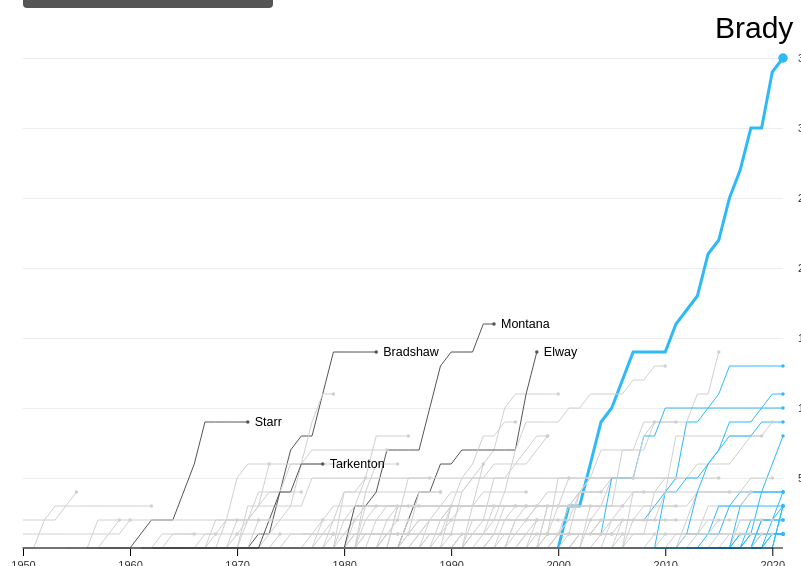
D3 v6 page, settled after 360 driven frames (6 s of simulated time); the page loaded 1 data file(s).


    let width = 800;
    let height = 550;

    let svg = d3.select("body").select("svg")
    let var_state = "year";
    let max_var = "max_year"

    d3.csv("full-stats.csv").then(function (data) {

        data.forEach(function (row) {
            row.year = +row.year 
            row.playoff_wins = +row.playoff_wins
            row.age_year= +row.age_year
        })

        let margin = { top: 50, right: 10, bottom: 10, left: 30 };

        let bold_players = [
            "StarBa00",
            "BradTe00",
            "TarkFr00",
            "MontJo01",
            "ElwaJo00"]

        let x = d3.scaleLinear()
            .domain(d3.extent(data.map(function (d) { return d[var_state] })))
            .range([margin.left, width - margin.right])

        let y = d3.scaleLinear()
            .domain(d3.extent(data.map(function (d) { return d.playoff_wins })))
            .range([height - margin.bottom, margin.top])

        let xAxisSettings = d3.axisBottom(x)
            .tickValues([1950, 1960, 1970, 1980, 1990, 2000, 2010, 2020])
            .tickSize(8)
            .tickFormat(d3.format("d"))
            .tickPadding(5)

        let yAxisSettings = d3.axisRight(y) 
            .tickValues([5, 10, 15, 20, 25, 30, 35])
            .tickSize(width - margin.left - 10)
            .tickPadding(15)

        let xAxisTicks = svg.append("g")
            .attr("class", "x axis")
            .call(xAxisSettings)
            .attr("transform", `translate(0, ${height - margin.bottom})`)

        let yAxisTicks = svg.append("g")
            .attr("class", "y axis")
            .call(yAxisSettings)
            .attr("transform", `translate(${margin.left},0)`)

        let line = d3.line()
            .defined(d => !isNaN(d.playoff_wins))
            .x(function (d) { return x(d[var_state]) })
            .y(function (d) { return y(d.playoff_wins) })

        let grouped_data = d3.group(data, d => d.player_id);

        let line_path = svg.append("g")
            .selectAll(".line")
            .data(grouped_data)
            .join("path")
            .attr("class", function(d) { return "line " +  d[0] })
            .attr("d", function(d) { return line(d[1]) })
            .style("fill", "none")
            .style("stroke", d => { console.log(d)
                if (d[1].slice(-1)[0]["max_year"] == "2021") {
                    return "#2eb9fa"
                } else if (bold_players.indexOf(d[0]) >= 0) {
                    return "#555555"
                } else {
                    return "#d0d0d0"
                }
            })
            .style("stroke-width", d => {
                if(d[0] == "BradTo00") {
                    return "3px"
                } else {
                    return "1px"
                }
            })
        
        // code referenced at https://stackoverflow.com/questions/38235240/adding-dots-to-d3-js-graph
        let circles = svg.selectAll("circles")
            .data(grouped_data)
            .enter()
            .filter(function(d) { return (d[1].slice(-1)[0]["max_wins"]) > 0 } )
            .append("circle")
            .attr("fill", d => {
                if (d[1].slice(-1)[0]["max_year"] == "2021") {
                    return "#2eb9fa"
                } else if (bold_players.indexOf(d[0]) >= 0) {
                    return "#555555"
                } else {
                    return "#d0d0d0"
                }
            })
            .attr("r", d => {
                if (d[0] == "BradTo00") {
                    return 4.75
                } else {
                    return 1.75
                }
            })
            .attr("stroke", "none")
            .attr("cx", function(d) {return x(d[1].slice(-1)[0][max_var]) })
            .attr("cy", function(d) { return y(d[1].slice(-1)[0]["max_wins"]) })

        let names = svg.selectAll("names")
            .data(grouped_data)
            .enter()
            .filter(function(d) { return (bold_players.indexOf(d[0]) >= 0) })
            .append("text")
            .attr("x", d => { return x(d[1].slice(-1)[0][max_var]) + 7})
            .attr("y", d => { return y(d[1].slice(-1)[0]["max_wins"]) + 4})
            .text(function(d) { return d[1].slice(-1)[0]["last_name"]})
            .attr("class", "label")

        let brady = svg.selectAll("brady")
            .data(grouped_data)
            .enter()
            .filter(function(d) { return d[0] == "BradTo00" })
            .append("text")
            .attr("x", d => { return x(d[1].slice(-1)[0][max_var]) -68})
            .attr("y", d => { return y(d[1].slice(-1)[0]["max_wins"]) - 20})
            .text(function(d) { return d[1].slice(-1)[0]["last_name"]})
            .attr("class", "bradyLabel")

        let button = d3.select(".change-btn").on("click", update)

        function update() {
            if (var_state == "year") {
                var_state = "age_year"
                max_var = "max_age"
                button.html("Switch to Year")
                xAxisSettings
                    .tickValues([25, 30, 35, 40])
            } else {
                var_state = "year"
                max_var = "max_year"
                button.html("Switch to Age")
                xAxisSettings
                    .tickValues([1950, 1960, 1970, 1980, 1990, 2000, 2010, 2020])
            }

            var t = d3.transition()
                .duration(1200)
                .ease(d3.easeCubic)

            x
                .domain(d3.extent(data.map(function (d) { return d[var_state] })))

            xAxisTicks
                .call(xAxisSettings)

            line_path
                .transition(t)
                .attr("d", function(d) { return line(d[1]) })

            circles
                .transition(t)
                .attr("cx", function(d) {return x(d[1].slice(-1)[0][max_var]) })

            names
                .transition(t)
                .attr("x", d => { return x(d[1].slice(-1)[0][max_var]) + 7})
                
        }

        svg.append("line")
            .style("stroke", "black")
            .attr('x1', 29.5)
            .attr('x2', width - 10)
            .attr('y1', 540)
            .attr('y2', 540)
    })



### data: full-stats.csv
, player_id, player_name, age_start, year_start, year_end, last_name, year, yards, tds, att, comp, playoff_games, playoff_wins, pb_games, age_year, max_year, max_wins, max_age
0, AikmTr00, Troy Aikman, 23, 1989, 2000, Aikman, 1989, 1749, 9, 293, 155, 0, 0, 0, 23, 2000, 11, 34
1, AikmTr00, Troy Aikman, 23, 1989, 2000, Aikman, 1990, 4328, 20, 692, 381, 0, 0, 0, 24, 2000, 11, 34
2, AikmTr00, Troy Aikman, 23, 1989, 2000, Aikman, 1991, 7082, 31, 1055, 618, 0, 0, 1, 25, 2000, 11, 34
3, AikmTr00, Troy Aikman, 23, 1989, 2000, Aikman, 1992, 10527, 54, 1528, 920, 3, 3, 2, 26, 2000, 11, 34
4, AikmTr00, Troy Aikman, 23, 1989, 2000, Aikman, 1993, 13627, 69, 1920, 1191, 6, 6, 3, 27, 2000, 11, 34
5, AikmTr00, Troy Aikman, 23, 1989, 2000, Aikman, 1994, 16303, 82, 2281, 1424, 8, 7, 4, 28, 2000, 11, 34
6, AikmTr00, Troy Aikman, 23, 1989, 2000, Aikman, 1995, 19607, 98, 2713, 1704, 11, 10, 5, 29, 2000, 11, 34
7, AikmTr00, Troy Aikman, 23, 1989, 2000, Aikman, 1996, 22733, 110, 3178, 2000, 13, 11, 6, 30, 2000, 11, 34
8, AikmTr00, Troy Aikman, 23, 1989, 2000, Aikman, 1997, 26016, 129, 3696, 2292, 13, 11, 6, 31, 2000, 11, 34
9, AikmTr00, Troy Aikman, 23, 1989, 2000, Aikman, 1998, 28346, 141, 4011, 2479, 14, 11, 6, 32, 2000, 11, 34
10, AikmTr00, Troy Aikman, 23, 1989, 2000, Aikman, 1999, 31310, 158, 4453, 2742, 15, 11, 6, 33, 2000, 11, 34
11, AikmTr00, Troy Aikman, 23, 1989, 2000, Aikman, 2000, 32942, 165, 4715, 2898, 15, 11, 6, 34, 2000, 11, 34
15, AlleJo02, Josh Allen, 22, 2018, 2021, Allen, 2018, 2074, 10, 320, 169, 0, 0, 0, 22, 2021, 3, 25
16, AlleJo02, Josh Allen, 22, 2018, 2021, Allen, 2019, 5163, 30, 781, 440, 1, 0, 0, 23, 2021, 3, 25
17, AlleJo02, Josh Allen, 22, 2018, 2021, Allen, 2020, 9707, 67, 1353, 836, 4, 2, 1, 24, 2021, 3, 25
18, AlleJo02, Josh Allen, 22, 2018, 2021, Allen, 2021, 14114, 103, 1999, 1245, 6, 3, 2, 25, 2021, 3, 25
36, AndeKe00, Ken Anderson, 22, 1971, 1986, Anderson, 1971, 777, 5, 131, 72, 0, 0, 0, 22, 1986, 2, 37
37, AndeKe00, Ken Anderson, 22, 1971, 1986, Anderson, 1972, 2695, 12, 432, 243, 0, 0, 0, 23, 1986, 2, 37
38, AndeKe00, Ken Anderson, 22, 1971, 1986, Anderson, 1973, 5123, 30, 761, 422, 1, 0, 0, 24, 1986, 2, 37
39, AndeKe00, Ken Anderson, 22, 1971, 1986, Anderson, 1974, 7790, 48, 1089, 635, 1, 0, 0, 25, 1986, 2, 37
40, AndeKe00, Ken Anderson, 22, 1971, 1986, Anderson, 1975, 10959, 69, 1466, 863, 2, 0, 1, 26, 1986, 2, 37
41, AndeKe00, Ken Anderson, 22, 1971, 1986, Anderson, 1976, 13326, 88, 1804, 1042, 2, 0, 2, 27, 1986, 2, 37
42, AndeKe00, Ken Anderson, 22, 1971, 1986, Anderson, 1977, 15471, 99, 2127, 1208, 2, 0, 2, 28, 1986, 2, 37
43, AndeKe00, Ken Anderson, 22, 1971, 1986, Anderson, 1978, 17690, 109, 2446, 1381, 2, 0, 2, 29, 1986, 2, 37
44, AndeKe00, Ken Anderson, 22, 1971, 1986, Anderson, 1979, 20030, 125, 2785, 1570, 2, 0, 2, 30, 1986, 2, 37
45, AndeKe00, Ken Anderson, 22, 1971, 1986, Anderson, 1980, 21808, 131, 3060, 1736, 2, 0, 2, 31, 1986, 2, 37
46, AndeKe00, Ken Anderson, 22, 1971, 1986, Anderson, 1981, 25562, 160, 3539, 2036, 5, 2, 3, 32, 1986, 2, 37
47, AndeKe00, Ken Anderson, 22, 1971, 1986, Anderson, 1982, 28057, 172, 3848, 2254, 6, 2, 4, 33, 1986, 2, 37
48, AndeKe00, Ken Anderson, 22, 1971, 1986, Anderson, 1983, 30390, 184, 4145, 2452, 6, 2, 4, 34, 1986, 2, 37
49, AndeKe00, Ken Anderson, 22, 1971, 1986, Anderson, 1984, 32497, 194, 4420, 2627, 6, 2, 4, 35, 1986, 2, 37
50, AndeKe00, Ken Anderson, 22, 1971, 1986, Anderson, 1985, 32667, 196, 4452, 2643, 6, 2, 4, 36, 1986, 2, 37
51, AndeKe00, Ken Anderson, 22, 1971, 1986, Anderson, 1986, 32838, 197, 4475, 2654, 6, 2, 4, 37, 1986, 2, 37
78, BartSt00, Steve Bartkowski, 23, 1975, 1986, Bartkowski, 1975, 1662, 13, 255, 115, 0, 0, 0, 23, 1986, 1, 34
79, BartSt00, Steve Bartkowski, 23, 1975, 1986, Bartkowski, 1976, 2339, 15, 375, 172, 0, 0, 0, 24, 1986, 1, 34
80, BartSt00, Steve Bartkowski, 23, 1975, 1986, Bartkowski, 1977, 3135, 20, 511, 236, 0, 0, 0, 25, 1986, 1, 34
81, BartSt00, Steve Bartkowski, 23, 1975, 1986, Bartkowski, 1978, 5624, 30, 880, 423, 2, 1, 0, 26, 1986, 1, 34
82, BartSt00, Steve Bartkowski, 23, 1975, 1986, Bartkowski, 1979, 8129, 47, 1260, 627, 2, 1, 0, 27, 1986, 1, 34
83, BartSt00, Steve Bartkowski, 23, 1975, 1986, Bartkowski, 1980, 11673, 78, 1723, 884, 3, 1, 1, 28, 1986, 1, 34
84, BartSt00, Steve Bartkowski, 23, 1975, 1986, Bartkowski, 1981, 15502, 108, 2256, 1181, 3, 1, 2, 29, 1986, 1, 34
85, BartSt00, Steve Bartkowski, 23, 1975, 1986, Bartkowski, 1982, 17407, 116, 2518, 1347, 4, 1, 2, 30, 1986, 1, 34
86, BartSt00, Steve Bartkowski, 23, 1975, 1986, Bartkowski, 1983, 20574, 138, 2950, 1621, 4, 1, 2, 31, 1986, 1, 34
87, BartSt00, Steve Bartkowski, 23, 1975, 1986, Bartkowski, 1984, 22732, 149, 3219, 1802, 4, 1, 2, 32, 1986, 1, 34
88, BartSt00, Steve Bartkowski, 23, 1975, 1986, Bartkowski, 1985, 23470, 154, 3330, 1871, 4, 1, 2, 33, 1986, 1, 34
89, BartSt00, Steve Bartkowski, 23, 1975, 1986, Bartkowski, 1986, 24124, 156, 3456, 1932, 4, 1, 2, 34, 1986, 1, 34
116, BeueSt00, Steve Beuerlein, 23, 1988, 2003, Beuerlein, 1988, 1643, 8, 238, 105, 0, 0, 0, 23, 2003, 1, 38
117, BeueSt00, Steve Beuerlein, 23, 1988, 2003, Beuerlein, 1989, 3320, 21, 455, 213, 0, 0, 0, 24, 2003, 1, 38
118, BeueSt00, Steve Beuerlein, 23, 1988, 2003, Beuerlein, 1990, 3320, 21, 455, 213, 0, 0, 0, 25, 2003, 1, 38
119, BeueSt00, Steve Beuerlein, 23, 1988, 2003, Beuerlein, 1991, 4229, 26, 592, 281, 2, 1, 0, 26, 2003, 1, 38
120, BeueSt00, Steve Beuerlein, 23, 1988, 2003, Beuerlein, 1992, 4381, 26, 610, 293, 2, 1, 0, 27, 2003, 1, 38
121, BeueSt00, Steve Beuerlein, 23, 1988, 2003, Beuerlein, 1993, 7545, 44, 1028, 551, 2, 1, 0, 28, 2003, 1, 38
122, BeueSt00, Steve Beuerlein, 23, 1988, 2003, Beuerlein, 1994, 9090, 49, 1283, 681, 2, 1, 0, 29, 2003, 1, 38
123, BeueSt00, Steve Beuerlein, 23, 1988, 2003, Beuerlein, 1995, 10042, 53, 1425, 752, 2, 1, 0, 30, 2003, 1, 38
124, BeueSt00, Steve Beuerlein, 23, 1988, 2003, Beuerlein, 1996, 10921, 61, 1548, 821, 2, 1, 0, 31, 2003, 1, 38
125, BeueSt00, Steve Beuerlein, 23, 1988, 2003, Beuerlein, 1997, 11953, 67, 1701, 910, 2, 1, 0, 32, 2003, 1, 38
… [head cut at 6 KiB]